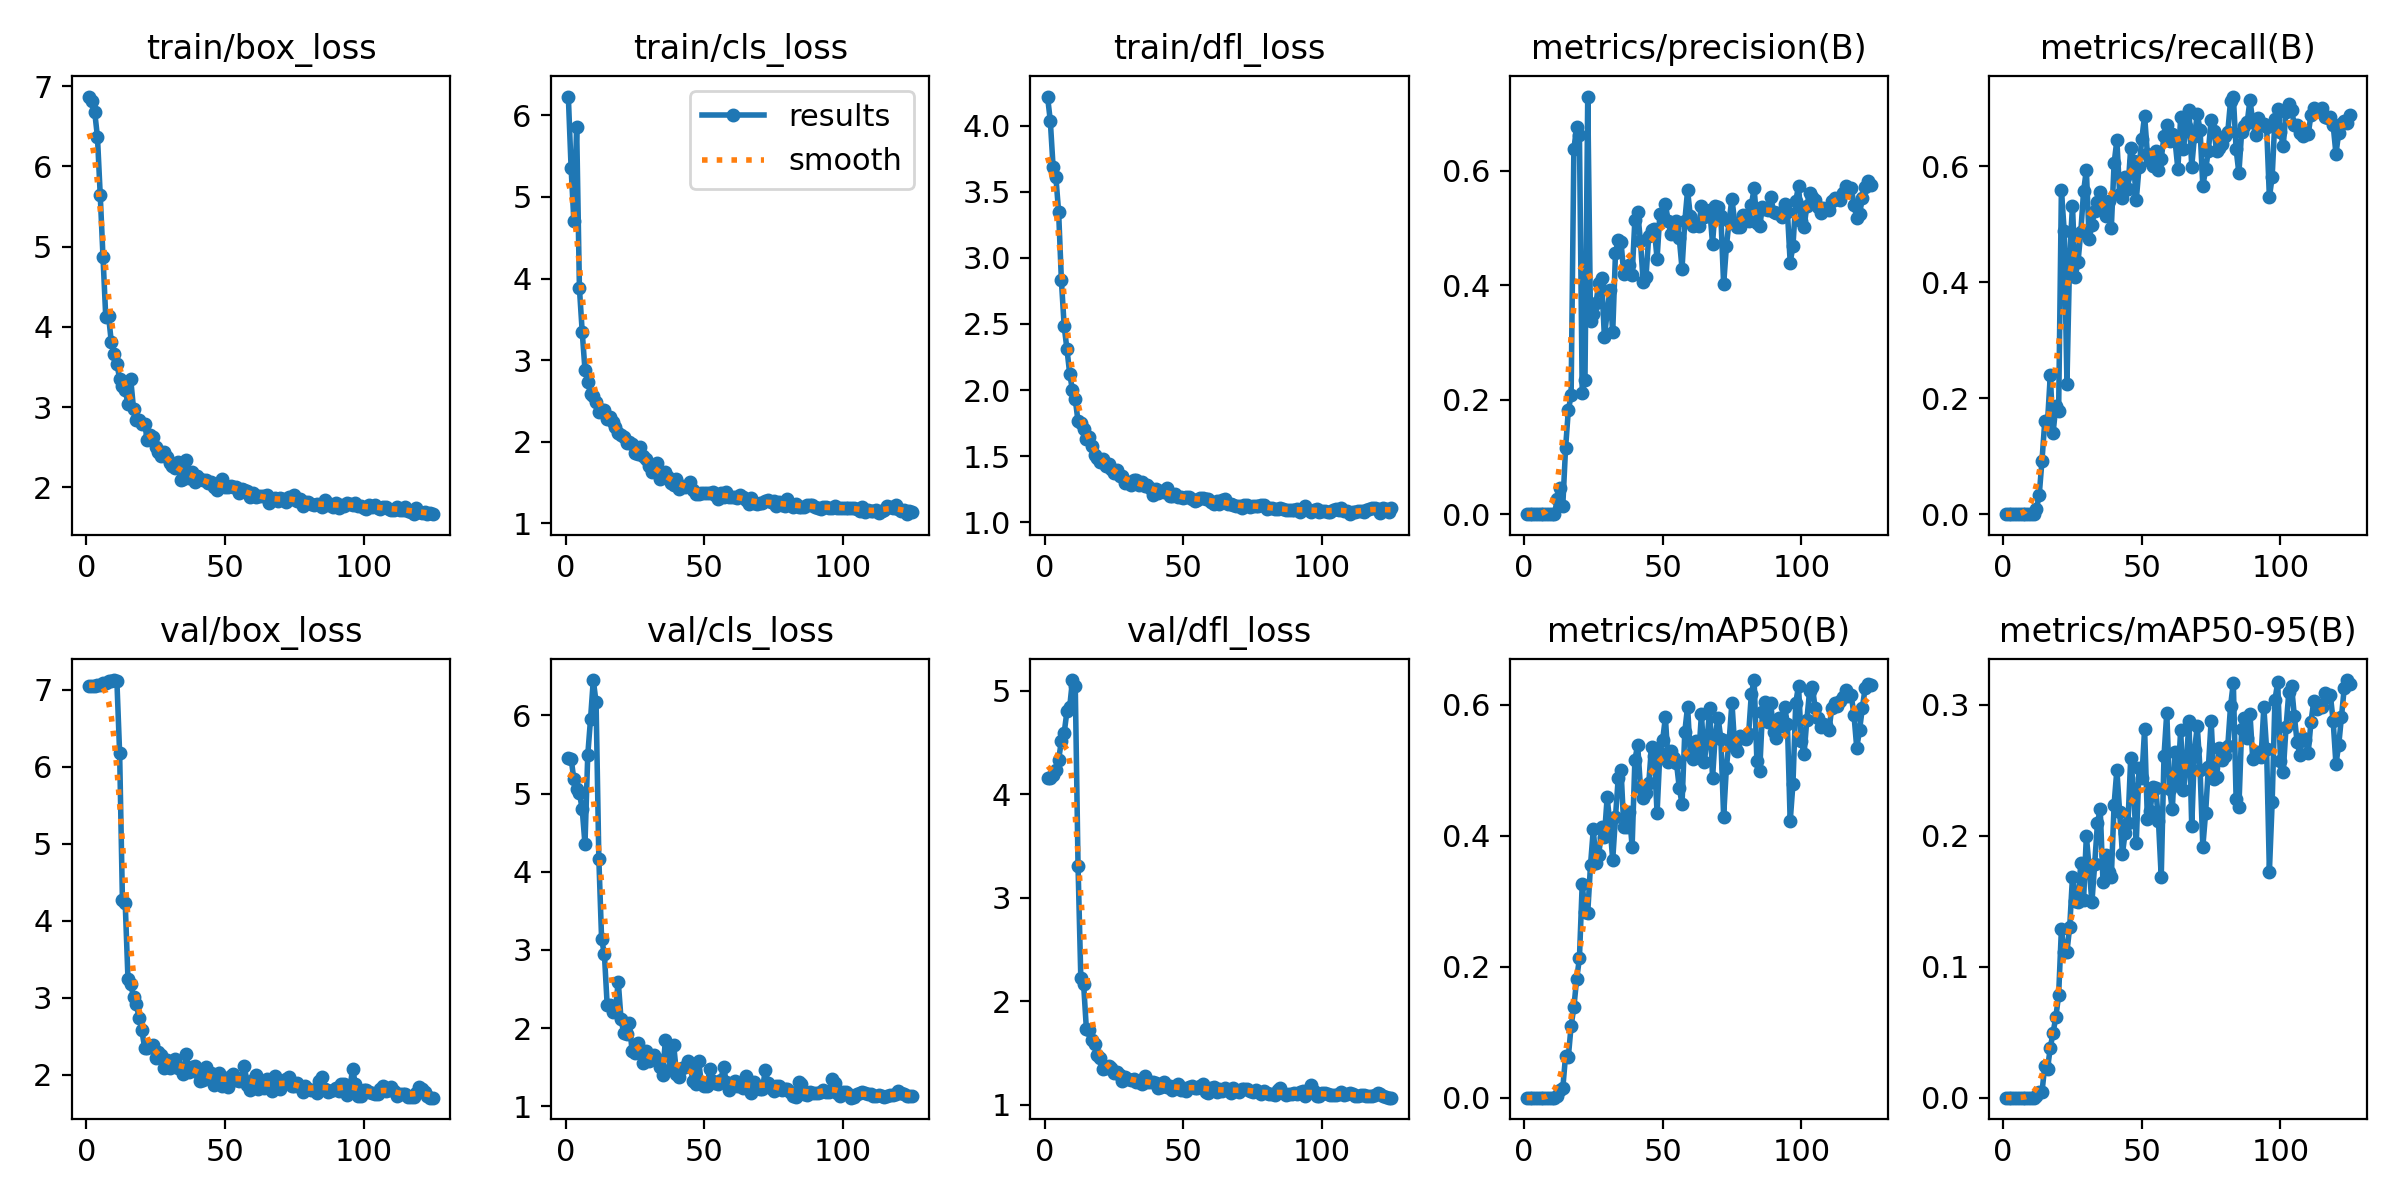

Data behind this chart, as committed beside it:
epoch, train/box_loss, train/cls_loss, train/dfl_loss, metrics/precision(B), metrics/recall(B), metrics/mAP50(B), metrics/mAP50-95(B), val/box_loss, val/cls_loss, val/dfl_loss, lr/pg0, lr/pg1, lr/pg2
1, 6.871, 6.23, 4.221, 0, 0, 0, 0, 7.05, 5.452, 4.159, 0.0001334, 0.0001334, 0.0001334
2, 6.819, 5.354, 4.037, 0, 0, 0, 0, 7.05, 5.448, 4.155, 0.0002811, 0.0002811, 0.0002811
3, 6.68, 4.7, 3.689, 0, 0, 0, 0, 7.054, 5.182, 4.181, 0.0004265, 0.0004265, 0.0004265
4, 6.367, 5.856, 3.614, 0, 0, 0, 0, 7.059, 5.057, 4.235, 0.0005696, 0.0005696, 0.0005696
5, 5.644, 3.882, 3.348, 0, 0, 0, 0, 7.068, 5.01, 4.332, 0.0007102, 0.0007102, 0.0007102
6, 4.87, 3.348, 2.829, 0, 0, 0, 0, 7.083, 4.799, 4.516, 0.0008485, 0.0008485, 0.0008485
7, 4.117, 2.881, 2.483, 0, 0, 0, 0, 7.091, 4.355, 4.59, 0.0009844, 0.0009844, 0.0009844
8, 4.136, 2.736, 2.309, 0, 0, 0, 0, 7.108, 5.493, 4.799, 0.001118, 0.001118, 0.001118
9, 3.809, 2.59, 2.123, 0, 0, 0, 0, 7.112, 5.954, 4.844, 0.001249, 0.001249, 0.001249
10, 3.656, 2.561, 1.997, 0, 0, 0, 0, 7.126, 6.454, 5.101, 0.001378, 0.001378, 0.001378
11, 3.543, 2.482, 1.929, 0, 0, 0, 0, 7.119, 6.17, 5.042, 0.001504, 0.001504, 0.001504
12, 3.353, 2.368, 1.764, 0.02639, 0.00903, 0.00296, 0.00093, 6.173, 4.165, 3.306, 0.001522, 0.001522, 0.001522
13, 3.265, 2.385, 1.747, 0.04629, 0.0331, 0.01237, 0.00414, 4.273, 3.135, 2.224, 0.001522, 0.001522, 0.001522
14, 3.218, 2.389, 1.706, 0.01491, 0.09236, 0.01417, 0.00433, 4.237, 2.949, 2.167, 0.001509, 0.001509, 0.001509
15, 3.036, 2.283, 1.628, 0.1153, 0.1599, 0.06428, 0.02409, 3.248, 2.297, 1.733, 0.001495, 0.001495, 0.001495
16, 3.345, 2.302, 1.643, 0.1814, 0.1593, 0.06214, 0.0221, 3.18, 2.29, 1.721, 0.001482, 0.001482, 0.001482
17, 2.982, 2.243, 1.578, 0.2075, 0.2398, 0.1097, 0.03828, 3.012, 2.206, 1.626, 0.001469, 0.001469, 0.001469
18, 2.845, 2.182, 1.508, 0.6375, 0.1404, 0.1383, 0.04959, 2.916, 2.243, 1.581, 0.001456, 0.001456, 0.001456
19, 2.845, 2.111, 1.488, 0.6762, 0.1861, 0.1813, 0.06172, 2.742, 2.595, 1.482, 0.001443, 0.001443, 0.001443
20, 2.786, 2.083, 1.453, 0.6618, 0.178, 0.2128, 0.07817, 2.579, 2.116, 1.446, 0.001429, 0.001429, 0.001429
21, 2.788, 2.059, 1.479, 0.2113, 0.5588, 0.3263, 0.1287, 2.355, 1.932, 1.348, 0.001416, 0.001416, 0.001416
22, 2.592, 1.982, 1.429, 0.2345, 0.4889, 0.2837, 0.1114, 2.351, 1.922, 1.358, 0.001403, 0.001403, 0.001403
23, 2.65, 1.995, 1.442, 0.7293, 0.2247, 0.2827, 0.1113, 2.37, 2.068, 1.371, 0.00139, 0.00139, 0.00139
24, 2.631, 1.972, 1.401, 0.3377, 0.4478, 0.3557, 0.1305, 2.385, 1.702, 1.351, 0.001376, 0.001376, 0.001376
25, 2.504, 1.866, 1.375, 0.3503, 0.5321, 0.4098, 0.1688, 2.22, 1.681, 1.302, 0.001363, 0.001363, 0.001363
26, 2.444, 1.856, 1.393, 0.3696, 0.4097, 0.3585, 0.15, 2.303, 1.806, 1.316, 0.00135, 0.00135, 0.00135
27, 2.396, 1.936, 1.349, 0.4038, 0.4355, 0.3709, 0.1497, 2.261, 1.701, 1.288, 0.001337, 0.001337, 0.001337
28, 2.438, 1.824, 1.346, 0.4122, 0.4871, 0.4132, 0.1792, 2.088, 1.55, 1.231, 0.001324, 0.001324, 0.001324
29, 2.382, 1.787, 1.299, 0.3094, 0.5567, 0.399, 0.1512, 2.188, 1.702, 1.265, 0.001311, 0.001311, 0.001311
30, 2.304, 1.7, 1.307, 0.3522, 0.5938, 0.4589, 0.1998, 2.095, 1.577, 1.246, 0.001297, 0.001297, 0.001297
31, 2.267, 1.632, 1.279, 0.3908, 0.4738, 0.4174, 0.1757, 2.147, 1.636, 1.238, 0.001284, 0.001284, 0.001284
32, 2.237, 1.662, 1.319, 0.3172, 0.4993, 0.363, 0.1491, 2.2, 1.661, 1.251, 0.001271, 0.001271, 0.001271
33, 2.315, 1.741, 1.32, 0.4559, 0.5229, 0.4287, 0.1781, 2.089, 1.603, 1.218, 0.001258, 0.001258, 0.001258
34, 2.096, 1.545, 1.283, 0.479, 0.5386, 0.4888, 0.2096, 2.087, 1.506, 1.217, 0.001244, 0.001244, 0.001244
35, 2.099, 1.605, 1.301, 0.4756, 0.5548, 0.5009, 0.2205, 2.005, 1.395, 1.198, 0.001231, 0.001231, 0.001231
36, 2.34, 1.635, 1.275, 0.4191, 0.5245, 0.4134, 0.1646, 2.272, 1.851, 1.273, 0.001218, 0.001218, 0.001218
37, 2.118, 1.571, 1.284, 0.4277, 0.5133, 0.4133, 0.1856, 2.034, 1.654, 1.215, 0.001205, 0.001205, 0.001205
38, 2.187, 1.5, 1.261, 0.435, 0.5397, 0.436, 0.172, 2.103, 1.472, 1.222, 0.001192, 0.001192, 0.001192
39, 2.069, 1.477, 1.205, 0.417, 0.4937, 0.3835, 0.1683, 2.119, 1.778, 1.218, 0.001179, 0.001179, 0.001179
40, 2.142, 1.55, 1.25, 0.5144, 0.6047, 0.5161, 0.2238, 2.042, 1.418, 1.204, 0.001165, 0.001165, 0.001165
41, 2.099, 1.424, 1.218, 0.5276, 0.6447, 0.5389, 0.2503, 1.919, 1.372, 1.165, 0.001152, 0.001152, 0.001152
42, 2.087, 1.46, 1.24, 0.4769, 0.5523, 0.4745, 0.2181, 1.938, 1.495, 1.168, 0.001139, 0.001139, 0.001139
43, 2.087, 1.449, 1.229, 0.405, 0.5449, 0.4583, 0.1862, 2.102, 1.508, 1.217, 0.001126, 0.001126, 0.001126
44, 2.06, 1.456, 1.259, 0.414, 0.5815, 0.4657, 0.2023, 1.976, 1.581, 1.173, 0.001112, 0.001112, 0.001112
45, 2.067, 1.509, 1.199, 0.4863, 0.5606, 0.4811, 0.2097, 2.024, 1.508, 1.184, 0.001099, 0.001099, 0.001099
46, 2.003, 1.406, 1.199, 0.4962, 0.6316, 0.5358, 0.2596, 1.865, 1.32, 1.145, 0.001086, 0.001086, 0.001086
47, 1.97, 1.365, 1.216, 0.4982, 0.6083, 0.5226, 0.2347, 1.948, 1.28, 1.176, 0.001073, 0.001073, 0.001073
48, 2.034, 1.365, 1.188, 0.4461, 0.5419, 0.4349, 0.1948, 2.025, 1.58, 1.195, 0.00106, 0.00106, 0.00106
49, 2.103, 1.376, 1.193, 0.5235, 0.598, 0.5261, 0.2514, 1.853, 1.28, 1.142, 0.001046, 0.001046, 0.001046
50, 1.998, 1.37, 1.186, 0.5185, 0.6469, 0.5463, 0.244, 1.961, 1.265, 1.163, 0.001033, 0.001033, 0.001033
51, 2.001, 1.375, 1.192, 0.5411, 0.6873, 0.5809, 0.2815, 1.848, 1.255, 1.127, 0.00102, 0.00102, 0.00102
52, 2.017, 1.369, 1.188, 0.5122, 0.6215, 0.5124, 0.2131, 1.99, 1.475, 1.174, 0.001007, 0.001007, 0.001007
53, 2, 1.38, 1.175, 0.4891, 0.6096, 0.5296, 0.2188, 2.012, 1.329, 1.177, 0.0009937, 0.0009937, 0.0009937
54, 2, 1.353, 1.162, 0.5019, 0.5998, 0.519, 0.2371, 1.935, 1.297, 1.161, 0.0009805, 0.0009805, 0.0009805
55, 1.935, 1.304, 1.169, 0.5124, 0.6262, 0.5114, 0.2366, 1.919, 1.29, 1.161, 0.0009673, 0.0009673, 0.0009673
56, 1.977, 1.372, 1.184, 0.482, 0.5938, 0.4736, 0.2112, 1.962, 1.342, 1.177, 0.0009541, 0.0009541, 0.0009541
57, 1.965, 1.319, 1.179, 0.4288, 0.6125, 0.4487, 0.1683, 2.115, 1.498, 1.202, 0.0009409, 0.0009409, 0.0009409
58, 1.952, 1.387, 1.178, 0.5114, 0.6519, 0.5592, 0.2611, 1.864, 1.307, 1.125, 0.0009277, 0.0009277, 0.0009277
59, 1.881, 1.322, 1.176, 0.5655, 0.6712, 0.5976, 0.2939, 1.802, 1.209, 1.109, 0.0009145, 0.0009145, 0.0009145
60, 1.926, 1.329, 1.151, 0.5199, 0.6425, 0.5228, 0.2356, 1.936, 1.292, 1.159, 0.0009013, 0.0009013, 0.0009013
... 65 more rows
